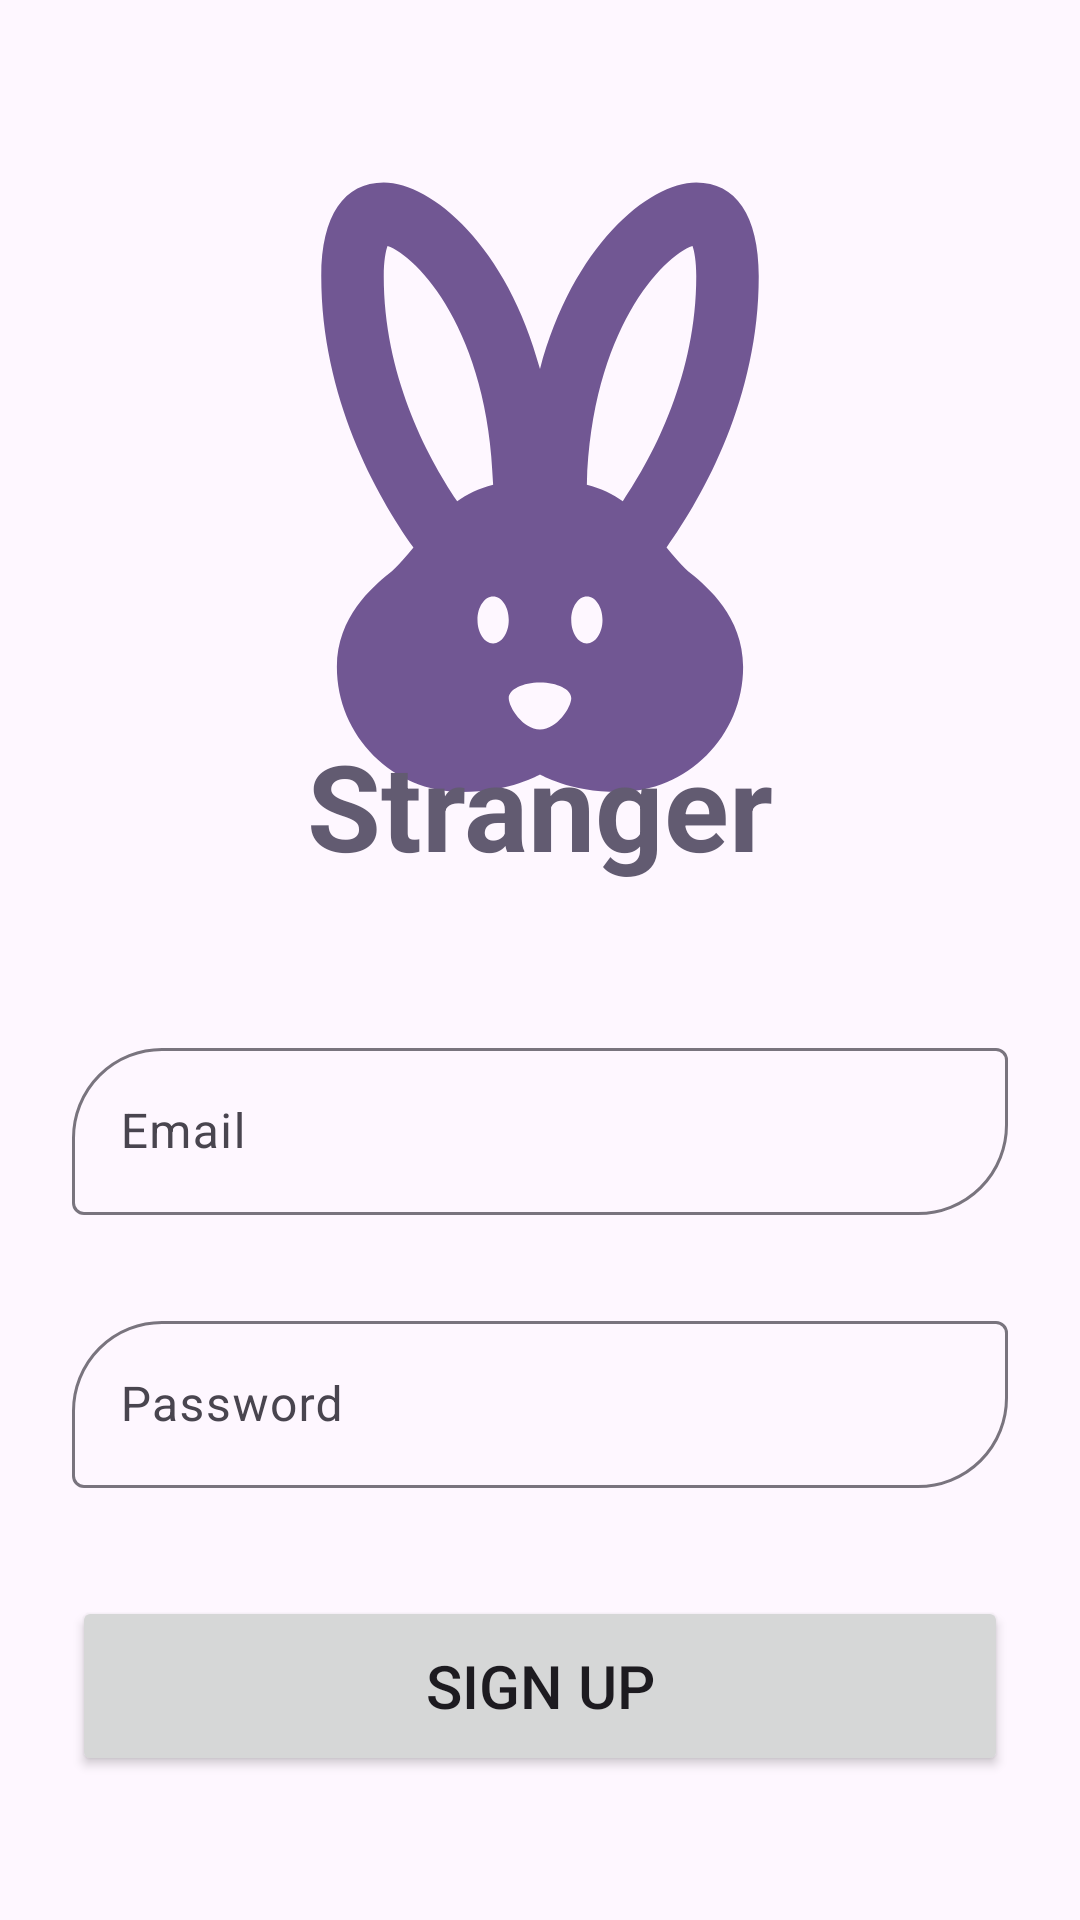

Layout XML and referenced resources for this Android screen:
<!-- AndroidManifest.xml: application theme Theme.STRANGER_THINGS -->
<!-- res/layout/activity_login.xml -->
<?xml version="1.0" encoding="utf-8"?>
<androidx.constraintlayout.widget.ConstraintLayout xmlns:android="http://schemas.android.com/apk/res/android"
    xmlns:app="http://schemas.android.com/apk/res-auto"
    xmlns:tools="http://schemas.android.com/tools"
    android:layout_width="match_parent"
    android:layout_height="match_parent"
    tools:context=".view.LoginActivity">

    <androidx.constraintlayout.widget.Guideline
        android:id="@+id/guideline_medium_horizontal"
        android:layout_width="wrap_content"
        app:layout_constraintGuide_percent="0.5"
        android:orientation="horizontal"
        android:layout_height="wrap_content"/>

    <ImageView
        android:contentDescription="@null"
        android:id="@+id/intro_logo"
        android:layout_width="250dp"
        android:layout_height="250dp"
        android:src="@drawable/icon_elements"
        android:layout_marginTop="40sp"
        app:layout_constraintEnd_toEndOf="parent"
        app:layout_constraintStart_toStartOf="parent"
        app:layout_constraintTop_toTopOf="parent" />

    <TextView

        android:layout_width="wrap_content"
        android:layout_height="wrap_content"
        android:text="@string/app_name2"
        android:textSize="40sp"
        android:textStyle="bold"
        android:textColor="@color/purple_light"
        android:layout_marginBottom="25sp"
        app:layout_constraintEnd_toEndOf="parent"
        app:layout_constraintStart_toStartOf="parent"
        app:layout_constraintBottom_toBottomOf="@+id/intro_logo"
        app:layout_constraintBottom_toTopOf="@+id/guideline_medium_horizontal"/>

    <com.google.android.material.textfield.TextInputLayout
        android:id="@+id/login_email"
        android:layout_width="match_parent"
        android:layout_height="wrap_content"
        android:layout_marginHorizontal="24dp"
        android:layout_marginTop="24dp"
        app:boxCornerRadiusBottomEnd="30sp"
        app:boxCornerRadiusTopStart="30sp"

        android:hint="Email"
        app:layout_constraintEnd_toEndOf="parent"
        app:layout_constraintStart_toStartOf="parent"
        app:layout_constraintTop_toBottomOf="@+id/guideline_medium_horizontal">


        <com.google.android.material.textfield.TextInputEditText
            android:layout_width="match_parent"
            android:inputType="textEmailAddress"
            android:layout_height="wrap_content" />
    </com.google.android.material.textfield.TextInputLayout>

    <com.google.android.material.textfield.TextInputLayout
        android:id="@+id/login_password"
        android:layout_width="match_parent"
        android:layout_height="wrap_content"
        android:layout_marginHorizontal="24dp"
        android:layout_marginTop="30dp"
        android:hint="Password"
        app:boxCornerRadiusBottomEnd="30sp"
        app:boxCornerRadiusTopStart="30sp"

        app:layout_constraintEnd_toEndOf="parent"
        app:layout_constraintStart_toStartOf="parent"
        app:layout_constraintTop_toBottomOf="@+id/login_email">

        <com.google.android.material.textfield.TextInputEditText
            android:layout_width="match_parent"
            android:layout_height="wrap_content"
            android:inputType="numberPassword"
            android:maxLength="6" />
    </com.google.android.material.textfield.TextInputLayout>

    <Button
        android:id="@+id/login_button"
        android:layout_width="0dp"
        android:layout_height="60sp"
        android:layout_marginTop="36dp"
        android:textSize="20sp"

        android:text="Sign up"
        app:layout_constraintEnd_toEndOf="@+id/login_password"
        app:layout_constraintStart_toStartOf="@+id/login_password"
        app:layout_constraintTop_toBottomOf="@+id/login_password" />

</androidx.constraintlayout.widget.ConstraintLayout>
<!-- resources referenced by this layout -->
<resources>
  <color name="purple_light">#625B71</color>
  <!-- drawable icon_elements (drawable) -->
  <vector android:height="24dp" android:tint="#715793"
      android:viewportHeight="24" android:viewportWidth="24"
      android:width="24dp" xmlns:android="http://schemas.android.com/apk/res/android">
      <path android:fillColor="@android:color/white" android:pathData="M16.84,14.52c-0.26,-0.19 -0.62,-0.63 -0.79,-0.84C17.24,12.01 19,8.87 19,5c0,-1.95 -0.74,-3 -2,-3c-1.54,0 -3.96,2.06 -5,5.97C10.96,4.06 8.54,2 7,2C5.74,2 5,3.05 5,5c0,3.87 1.76,7.01 2.95,8.68c-0.17,0.21 -0.53,0.65 -0.79,0.84c-0.5,0.41 -1.66,1.37 -1.66,2.98c0,2.21 1.79,4 4,4c1.55,0 2.5,-0.56 2.5,-0.56s0.95,0.56 2.5,0.56c2.21,0 4,-1.79 4,-4C18.5,15.89 17.34,14.93 16.84,14.52zM9.35,12.2C8.34,10.7 7,8.12 7,5c0,-0.49 0.06,-0.8 0.12,-0.97c0.94,0.31 3.24,2.71 3.38,7.64C10.03,11.79 9.66,11.97 9.35,12.2zM10.5,16.75c-0.28,0 -0.5,-0.34 -0.5,-0.75c0,-0.41 0.22,-0.75 0.5,-0.75S11,15.59 11,16C11,16.41 10.78,16.75 10.5,16.75zM12,19.5c-0.55,0 -1,-0.72 -1,-1c0,-0.28 0.45,-0.5 1,-0.5s1,0.22 1,0.5C13,18.78 12.55,19.5 12,19.5zM13.5,16.75c-0.28,0 -0.5,-0.34 -0.5,-0.75c0,-0.41 0.22,-0.75 0.5,-0.75S14,15.59 14,16C14,16.41 13.78,16.75 13.5,16.75zM13.5,11.67c0.14,-4.93 2.44,-7.33 3.38,-7.64C16.94,4.2 17,4.51 17,5c0,3.12 -1.34,5.7 -2.35,7.2C14.34,11.97 13.97,11.79 13.5,11.67z"/>
  </vector>
  <string name="app_name2">Stranger</string>
  <style name="Theme.STRANGER_THINGS" parent="Base.Theme.STRANGER_THINGS" />
  <style name="Base.Theme.STRANGER_THINGS" parent="Theme.Material3.DayNight.NoActionBar">
          
          
      </style>
</resources>
